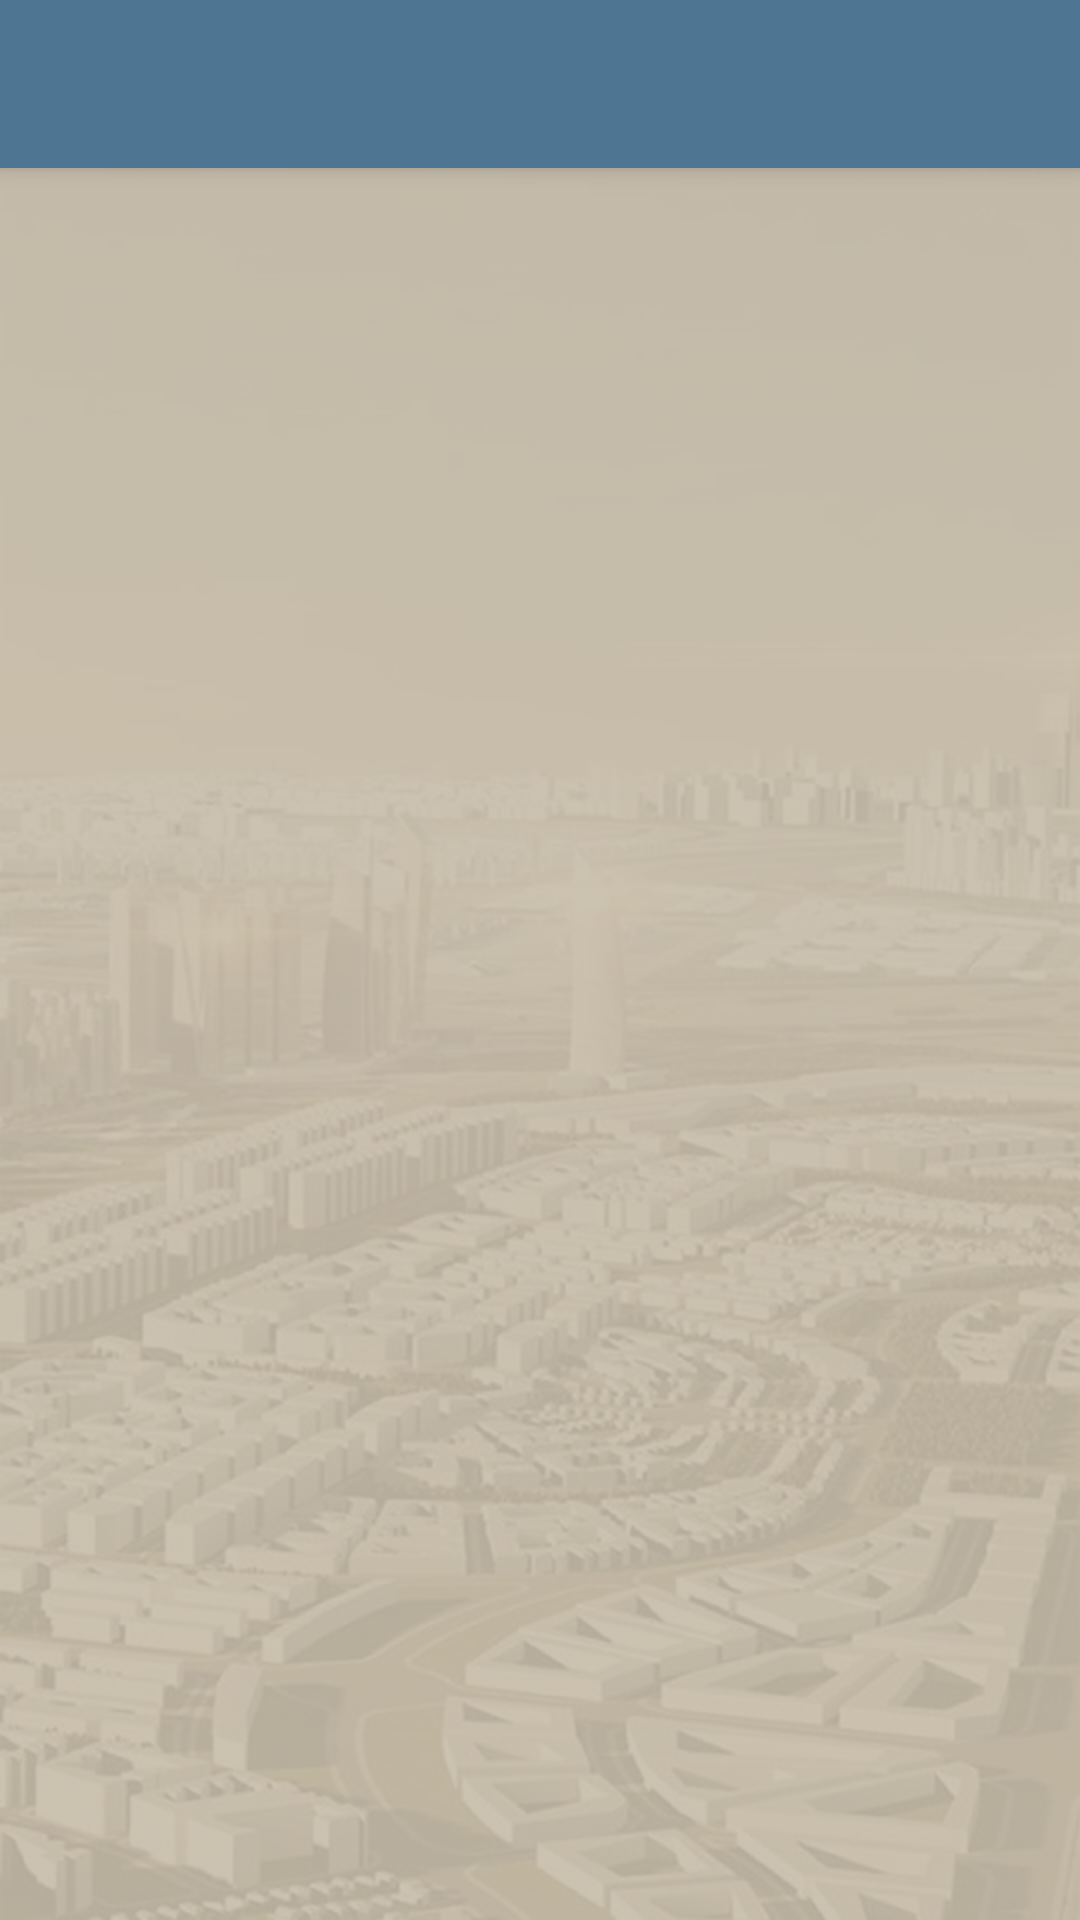

Produce the Android XML layout that renders to this screen, including the resource entries it uses.
<!-- AndroidManifest.xml: application theme Theme.AdministrativeCapital -->
<!-- res/layout/activity_main.xml -->
<?xml version="1.0" encoding="utf-8"?>
<androidx.drawerlayout.widget.DrawerLayout
    xmlns:android="http://schemas.android.com/apk/res/android"
    xmlns:app="http://schemas.android.com/apk/res-auto"
    xmlns:tools="http://schemas.android.com/tools"
    android:layout_width="match_parent"
    android:layout_height="match_parent"
    android:background="@drawable/bg"
    app:theme="@style/NavigationDrawerStyle"
    tools:context=".MainActivity"
    android:fitsSystemWindows="true"
    android:id="@+id/drawer_layout"
    tools:openDrawer="start" >

    <LinearLayout
        android:layout_width="match_parent"
        android:layout_height="match_parent"
        android:orientation="vertical">

        <androidx.appcompat.widget.Toolbar
            android:layout_width="match_parent"
            android:layout_height="?attr/actionBarSize"
            android:background="@color/navigationDrawerBar"
            android:id="@+id/toolBar"
            app:theme="@style/NavigationDrawerStyle"
            android:theme="@style/ThemeOverlay.AppCompat.Dark.ActionBar"
            app:popupTheme="@style/ThemeOverlay.AppCompat.Light"
            android:elevation="4dp"/>

        <FrameLayout
            android:id="@+id/fragment_container"
            android:layout_width="match_parent"
            android:layout_height="match_parent"/>

    </LinearLayout>

    <com.google.android.material.navigation.NavigationView
        android:layout_width="wrap_content"
        android:layout_height="match_parent"
        android:id="@+id/nav_view"
        android:layout_gravity="start"
        android:background="@color/background"
        app:headerLayout="@layout/nav_header"
        app:theme="@style/NavigationDrawerStyle"
        app:menu="@menu/navigation_drawer_menu"/>

</androidx.drawerlayout.widget.DrawerLayout>
<!-- res/layout/nav_header.xml (included above) -->
<?xml version="1.0" encoding="utf-8"?>
<LinearLayout
    xmlns:android="http://schemas.android.com/apk/res/android"
    android:orientation="vertical"
    android:layout_width="match_parent"
    android:layout_height="167dp"
    android:background="@color/navigationDrawerBar"
    android:gravity="center"
    android:padding="16dp"
    android:theme="@style/ThemeOverlay.AppCompat.Dark">

    <ImageView
        android:layout_width="wrap_content"
        android:layout_height="wrap_content"
        android:src="@drawable/whitelogo100"
        android:layout_gravity="center"/>

</LinearLayout>
<!-- resources referenced by this layout -->
<resources>
  <color name="background">#d3cab9</color>
  <color name="navigationDrawerBar">#4e7692</color>
  <!-- drawable bg: png bitmap (drawable, 304346 bytes) -->
  <!-- drawable whitelogo100: png bitmap (drawable, 5216 bytes) -->
  <style name="NavigationDrawerStyle">
          <item name="android:textSize">@dimen/_15sdp</item>
          
          <item name="android:listPreferredItemHeightSmall">40dp</item>
          <item name="listPreferredItemHeightSmall">40dp</item>
          
          <item name="fontFamily">@font/gess</item>
          
          <item name="android:listPreferredItemPaddingLeft">8dp</item>
          <item name="listPreferredItemPaddingLeft">8dp</item>
          
          <item name="android:listPreferredItemPaddingRight">8dp</item>
          <item name="listPreferredItemPaddingRight">8dp</item>
          
      </style>
  <style name="Theme.AdministrativeCapital" parent="Theme.MaterialComponents.DayNight.DarkActionBar">
          
          <item name="colorPrimary">@color/purple_500</item>
          <item name="colorPrimaryVariant">@color/purple_700</item>
          <item name="colorOnPrimary">@color/white</item>
          
          <item name="colorSecondary">@color/teal_200</item>
          <item name="colorSecondaryVariant">@color/teal_700</item>
          <item name="colorOnSecondary">@color/black</item>
          
          <item name="android:statusBarColor" tools:targetApi="l">?attr/colorPrimaryVariant</item>
          
          <item name="windowActionBar">false</item>
          <item name="windowNoTitle">true</item>
      </style>
  <color name="purple_500">#102652</color>
  <color name="purple_700">#4e7692</color>
  <color name="white">#FFFFFFFF</color>
  <color name="teal_200">#4e7692</color>
  <color name="teal_700">#4e7692</color>
  <color name="black">#FF000000</color>
</resources>
